Run: headless pygame with SDL's dummy video driver; simulated clock (each Clock.tick advances the game by its frame time, no real sleeping); random seed 0; keys injected as events and as key.get_pressed() state; mouse plan: one left click at the window centre at the start of phase 2, then a move to the lower-right quarter at the start of phase 3.
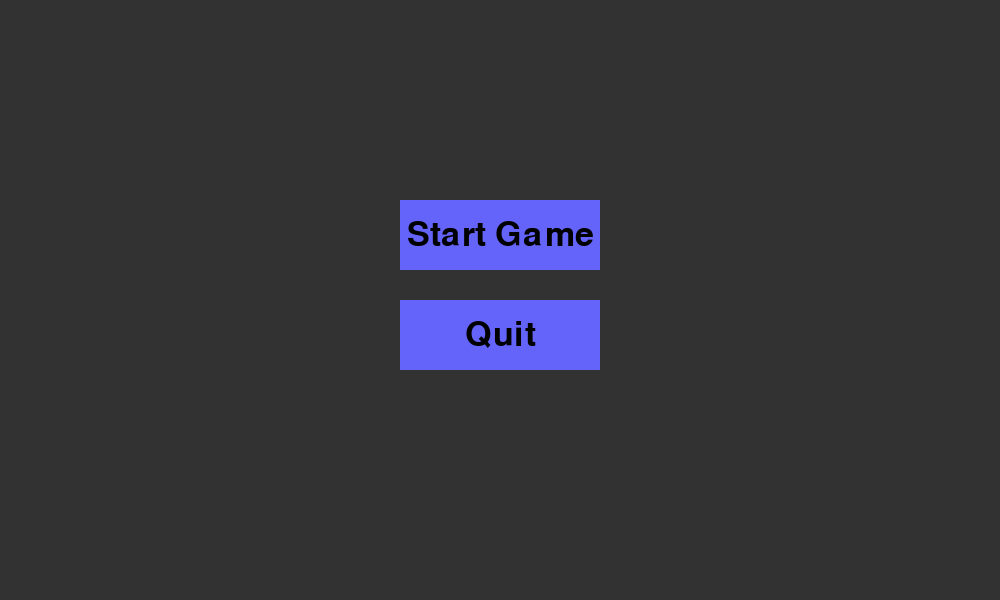
Frame 1 of 4 · flips 1–60 · no input
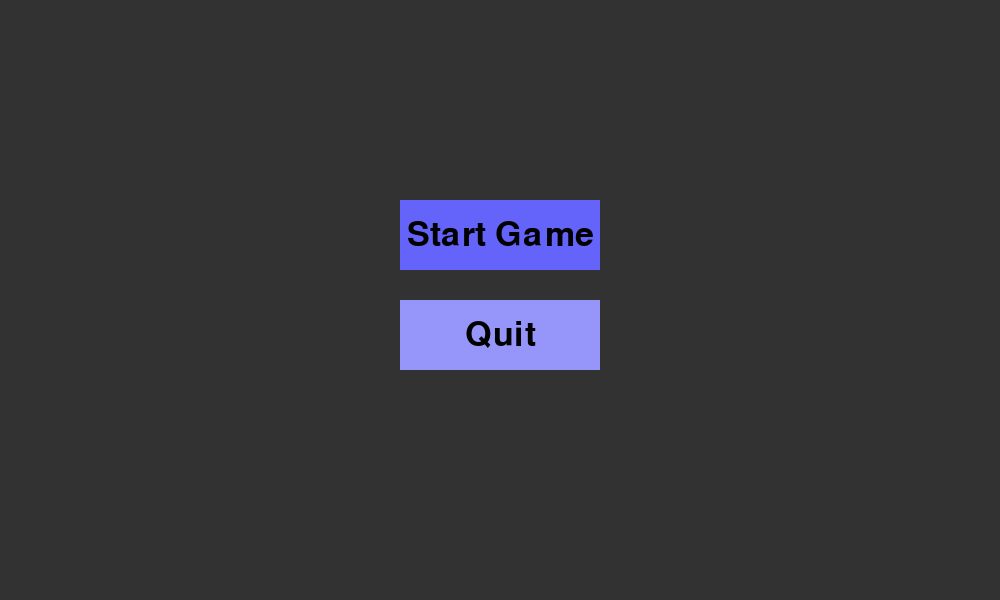
Frame 2 of 4 · flips 61–180 · clicked the window centre · tapped SPACE, RETURN · held RIGHT (→), D
Frame 3 of 4 · flips 181–300 · moved the mouse to the lower-right quarter · held DOWN (↓), S · screen same as frame 1, image omitted
Frame 4 of 4 · flips 301–420 · held LEFT (←), A, UP (↑), W · screen unchanged from frame 3, image omitted

The pygame program that drew these frames:

import pygame
import random

pygame.init()

# Constants
DISPLAY_WIDTH = 1000
DISPLAY_HEIGHT = 600


# Initialization
display = pygame.display.set_mode((1000, 600))
clock = pygame.time.Clock()
FPS = 60

speed = 10
max_speeds = [140, 220, 310, 400]
acceleration = 0.1
acceleration_FACTORS = [0.5, 0.48, 0.32, 0.28]
current_gear = 1
accelerate_pressed = False
acceleration_delay = 0
acceleration_delay_minus = 0
deacelerate_pressed = False
left_pressed = False
right_pressed = False
SHIFT_COOLDOWN = 50
SHIFT_COOLDOWN_COUNTER = 0
car_angle = 0

x_car = 490

MIN_TIME_INTERVAL = 10  # Minimum time interval in frames
MAX_TIME_INTERVAL = 100 

elements = []
amount_rect = 0
timees = 0
timees_value = 0
x = DISPLAY_WIDTH // 2 - 10 // 2
y = 0

gap = 0
length = 0

ELEMENT_WIDTH = 70 
ELEMENT_HEIGHT = 200 #4000 / max_speeds[current_gear - 1]
ELEMENT_GAP = 6000 / max_speeds[current_gear - 1]  

def accelerations():
    global speed, acceleration, current_gear, accelerate_pressed, deacelerate_pressed, acceleration_delay, acceleration_delay_minus, max_speed

    acceleration_factor = acceleration_FACTORS[current_gear - 1]
    max_speed = max_speeds[current_gear - 1]

    # Handle acceleration
    if accelerate_pressed:
        if speed < max_speed:
            acceleration += acceleration_factor * acceleration * (1 - (speed / max_speed)) ** 20
            speed += acceleration
        
        if acceleration_delay < 1.5:
            acceleration_delay += 0.05
            car.y += acceleration_delay
            acceleration_delay_minus = 0.0  # Reset reverse delay

    # Handle deceleration
    elif deacelerate_pressed:
        if speed > 10:
            acceleration -= round(3 * acceleration * (1 - (speed / max_speed)) ** 20, 3)
            speed -= acceleration
        
        if acceleration_delay > -1.5:
            acceleration_delay -= 0.05
            car.y += acceleration_delay
            acceleration_delay_minus = 0.0  # Reset reverse delay

    # Gradually reset position when neither accelerating nor decelerating
    else:
      if (acceleration < 0.1):
         acceleration = 0.1

      if acceleration > 0.1 and speed > 10:
        acceleration -= acceleration * (1 - (speed / max_speed)) ** 20
        speed -= 0.3 * acceleration_factor * acceleration
        
      if acceleration_delay > -0.05 and acceleration_delay < 0.05:
          acceleration_delay = 0

      elif acceleration_delay > 0:
          acceleration_delay -= 0.05
          car.y -= acceleration_delay  # Move back down

      elif acceleration_delay < 0:
          acceleration_delay += 0.05
          car.y -= acceleration_delay  # Move back up

      # Gradual return of reverse delay if it was used
      if acceleration_delay_minus > 0:
          acceleration_delay_minus -= 0.05
          car.y -= acceleration_delay_minus

    # Clamp car.y to stay within the range of 360 to 400
    if car.y < 350:
        car.y = 350
    elif car.y > 410:
        car.y = 410

obstacles = []
def obstacle(a, b, width, height):
  obstacles.append(pygame.Rect(a, b, width, height))

def set_gear(gear):
  global current_gear, acceleration, SHIFT_COOLDOWN_COUNTER

  if 1 <= gear <= 4:
    if current_gear != gear:
      current_gear = gear
      acceleration = 0.1
      SHIFT_COOLDOWN_COUNTER = SHIFT_COOLDOWN

def cooldown_tick():
  global SHIFT_COOLDOWN_COUNTER

  if SHIFT_COOLDOWN_COUNTER > 0:
    SHIFT_COOLDOWN_COUNTER -= 1

def is_cooldown_active():
  return SHIFT_COOLDOWN_COUNTER > 0

def drive():
  global x_car, car_angle, left_pressed, right_pressed

  if left_pressed == True:
    if x_car > 290:
      x_car -= 5
      
      if car_angle < 10:
        car_angle += 1
      car.update_position()

  else:
    if car_angle > 0:
      car_angle -= 1
  
  if right_pressed == True:
    if x_car < 700 - ELEMENT_WIDTH:
      x_car += 5
      
      if car_angle > -10:
        car_angle -= 1
      car.update_position()
  else:
    if car_angle < 0:
      car_angle += 1



class Button:
  def __init__(self, x, y, width, height, text, font, color, hover_color, action=None):
    self.rect = pygame.Rect(x, y, width, height) 
    self.text = text
    self.font = font
    self.color = color
    self.hover_color = hover_color
    self.action = action
    self.is_hovered = False

  def draw(self, screen):
    mouse_pos = pygame.mouse.get_pos()
    self.is_hovered = self.rect.collidepoint(mouse_pos)

    if self.is_hovered:
      pygame.draw.rect(screen, self.hover_color, self.rect)
    else:
      pygame.draw.rect(screen, self.color, self.rect)

    text_surface = self.font.render(self.text, True, (0, 0, 0))
    text_rect = text_surface.get_rect(center=self.rect.center)
    screen.blit(text_surface, text_rect)
  
  def click(self):
    if self.is_hovered and self.action:
       self.action()

def draw_car(surface, width, height):
  car_body_color = (50, 50, 255)  # Blue body
  car_body_top = (100, 0, 0)
  car_wheel_color = (255, 255, 255)
  car_cover_color = (50, 50, 200)

  body_rect = pygame.Rect(15, 30, 50, 100)  
  pygame.draw.rect(surface, car_body_color, body_rect)
  wheel_1 = pygame.Rect(10, 40, 10, 20)  
  wheel_2 = pygame.Rect(60, 40, 10, 20)  
  wheel_3 = pygame.Rect(10, 100, 10, 20)  
  wheel_4 = pygame.Rect(60, 100, 10, 20)  
  pygame.draw.rect(surface, car_wheel_color, wheel_1)
  pygame.draw.rect(surface, car_wheel_color, wheel_2)
  pygame.draw.rect(surface, car_wheel_color, wheel_3)
  pygame.draw.rect(surface, car_wheel_color, wheel_4)
  
  cover_1 = pygame.Rect(13, 38, 10, 24)  
  cover_2 = pygame.Rect(57, 38, 10, 24)  
  cover_3 = pygame.Rect(13, 98, 10, 24)  
  cover_4 = pygame.Rect(57, 98, 10, 24)  
  pygame.draw.rect(surface, car_cover_color, cover_1)
  pygame.draw.rect(surface, car_cover_color, cover_2)
  pygame.draw.rect(surface, car_cover_color, cover_3)
  pygame.draw.rect(surface, car_cover_color, cover_4)

def main_menu():
  menu_running = True

  font = pygame.font.Font(None, 74)
  button_font = pygame.font.Font(None, 50)
  background_color = (50, 50, 50)
  button_color = (100, 100, 250)
  button_hover_color = (150, 150, 250)
  
  start_button = Button(400, 200, 200, 70, "Start Game", button_font, button_color, button_hover_color, start_game)
  quit_button = Button(400, 300, 200, 70, "Quit", button_font, button_color, button_hover_color, quit_game)

  while menu_running:
    display.fill(background_color)

    for event in pygame.event.get():
      if event.type == pygame.QUIT: 
        menu_running = False
        pygame.quit()
        quit()
      elif event.type == pygame.MOUSEBUTTONDOWN:
        if event.button == 1:
          start_button.click()
          quit_button.click()

    start_button.draw(display)
    quit_button.draw(display)

    pygame.display.update()
    clock.tick(FPS)

def times():
  global timees, amount_rect, y
  timees_value = max(MIN_TIME_INTERVAL, min(MAX_TIME_INTERVAL, round(1000 / speed)))

  #timees_value = 20

  # Check if it's time to add a new rectangle
  if timees % timees_value == 1:
    length = 60 
    if speed > 100: 
        length = 50
    elif speed > 200: 
        length = 40
    elif speed > 300: 
        length = 30
    elif speed > 400: 
        length = 20
    
    y = -50  # Reset y position if needed
    elements.append(pygame.Rect(x, y, 10, length))
    amount_rect += 1

  timees += 1

class Car:
  def __init__(self):
    self.x = x_car
    self.y = 380
    self.width =  ELEMENT_WIDTH
    self.height = ELEMENT_HEIGHT

  def update_position(self):
    self.x = x_car

  def draw(self):
    car_surface = pygame.Surface((self.width, self.height), pygame.SRCALPHA)
    draw_car(car_surface, self.width, self.height)
    rotated_car = pygame.transform.rotate(car_surface, car_angle)
    display.blit(rotated_car, (self.x, self.y))
car = Car()

def start_game():
  global main_menu_running
  main_menu_running = False
  game()

def quit_game():
  pygame.quit()
  quit()

def get_back():
  print('click')
  global main_menu_running
  main_menu_running = True
  main_menu()
  pygame.quit()
   

def game():
  global accelerate_pressed, deacelerate_pressed, current_gear, acceleration, right_pressed, left_pressed, gap, length, timees, amount_rect

  running = True
  while running:
    for event in pygame.event.get():
      if event.type == pygame.QUIT:
          running = False

      elif event.type == pygame.KEYDOWN:
        if event.key == pygame.K_w:
          accelerate_pressed = True

        elif event.key == pygame.K_s: 
          deacelerate_pressed = True

        elif event.key == pygame.K_r:
          if current_gear < 4:
            x_gear = current_gear
            set_gear(x_gear + 1)

        elif event.key == pygame.K_a:
          left_pressed = True

        elif event.key == pygame.K_d:
          right_pressed = True

        elif event.key == pygame.K_f:
          if current_gear > 0:
            x_gear = current_gear
            set_gear(x_gear - 1)

      elif event.type == pygame.KEYUP:
        if event.key == pygame.K_w:
          accelerate_pressed = False

        elif event.key == pygame.K_s:
          deacelerate_pressed = False

        elif event.key == pygame.K_a:
          left_pressed = False

        elif event.key == pygame.K_d:
          right_pressed = False
      
      elif event.type == pygame.MOUSEBUTTONDOWN:
        if event.button == 1:
          get_back_button.click()
    
    cooldown_tick()

    if not is_cooldown_active():
      accelerations()

    else:
      acceleration = 0.1

    drive()
    times()

    random_int = random.randint(40, 80)
    transform_number = random.randint(0, 3)
    transform = [-150, -70, 40, 120]
    cooldowns = [0] * len(transform)
    for i in range(len(cooldowns)):
       if cooldowns[i] > 0:
          cooldowns[i] -= 1

    available_indices = [i for i in range(len(transform)) if cooldowns[i] == 0]
    
    if available_indices:
        transform_number = random.choice(available_indices)
        
        if timees % random_int == 1:
            obstacle(DISPLAY_WIDTH // 2 - 20 // 2 + transform[transform_number], -60, 50, 80)
            
            cooldowns[transform_number] = 90

    display.fill((25, 25, 25))

    for element in elements[:]:
      element.y += speed / 10
      pygame.draw.rect(display, (255, 255, 255), element)

      if element.top > DISPLAY_HEIGHT:
        elements.remove(element)
        amount_rect -= 1

    for element in obstacles[:]:
      element.y += speed / 10
      pygame.draw.rect(display, (200, 55, 20), element)

      if element.top > DISPLAY_HEIGHT:
        obstacles.remove(element)
    
    pygame.draw.rect(display, (0, 255, 0), (0, 0, 300, 600))
    pygame.draw.rect(display, (0, 255, 0), (700, 0, 300, 600))
    pygame.draw.line(display, (255, 255, 255), (300, 0), (300, 600), 4)
    pygame.draw.line(display, (255, 255, 255), (700, 0), (700, 600), 4)

    font = pygame.font.Font(None, 36)
    text2 = font.render(f"speed: {speed: .2f}", True, (255, 255, 255))
    text1 = font.render(f"Gear: {current_gear}", True, (255, 255, 255))
    text4 = font.render(f"timees: {timees}", True, (255, 255, 255))
    text3 = font.render(f"Aceleration: {acceleration}", True, (255, 255, 255))
    text5 = font.render(f"timees_value: {timees_value}", True, (255, 255, 255))
    text6 = font.render(f"amount_rect: {amount_rect}", True, (255, 255, 255))
    text7 = font.render(f"acceleration_delay: {acceleration_delay}", True, (255, 255, 255))
    display.blit(text1, (10, 10))
    display.blit(text2, (10, 40))
    display.blit(text3, (10, 70))
    display.blit(text4, (10, 100))
    display.blit(text5, (10, 130))
    display.blit(text6, (10, 160))
    display.blit(text7, (10, 190))

    button_font = pygame.font.Font(None, 50)
    button_color = (100, 100, 250)
    button_hover_color = (150, 150, 250)
    get_back_button = Button(780, 40, 180, 50, "Get Back", button_font, button_color, button_hover_color, get_back)
    get_back_button.draw(display)



    car.draw()

    #print(f"Gear: {current_gear}: speed: {speed:.2f}")

    pygame.display.update()
    clock.tick(FPS)

main_menu()
